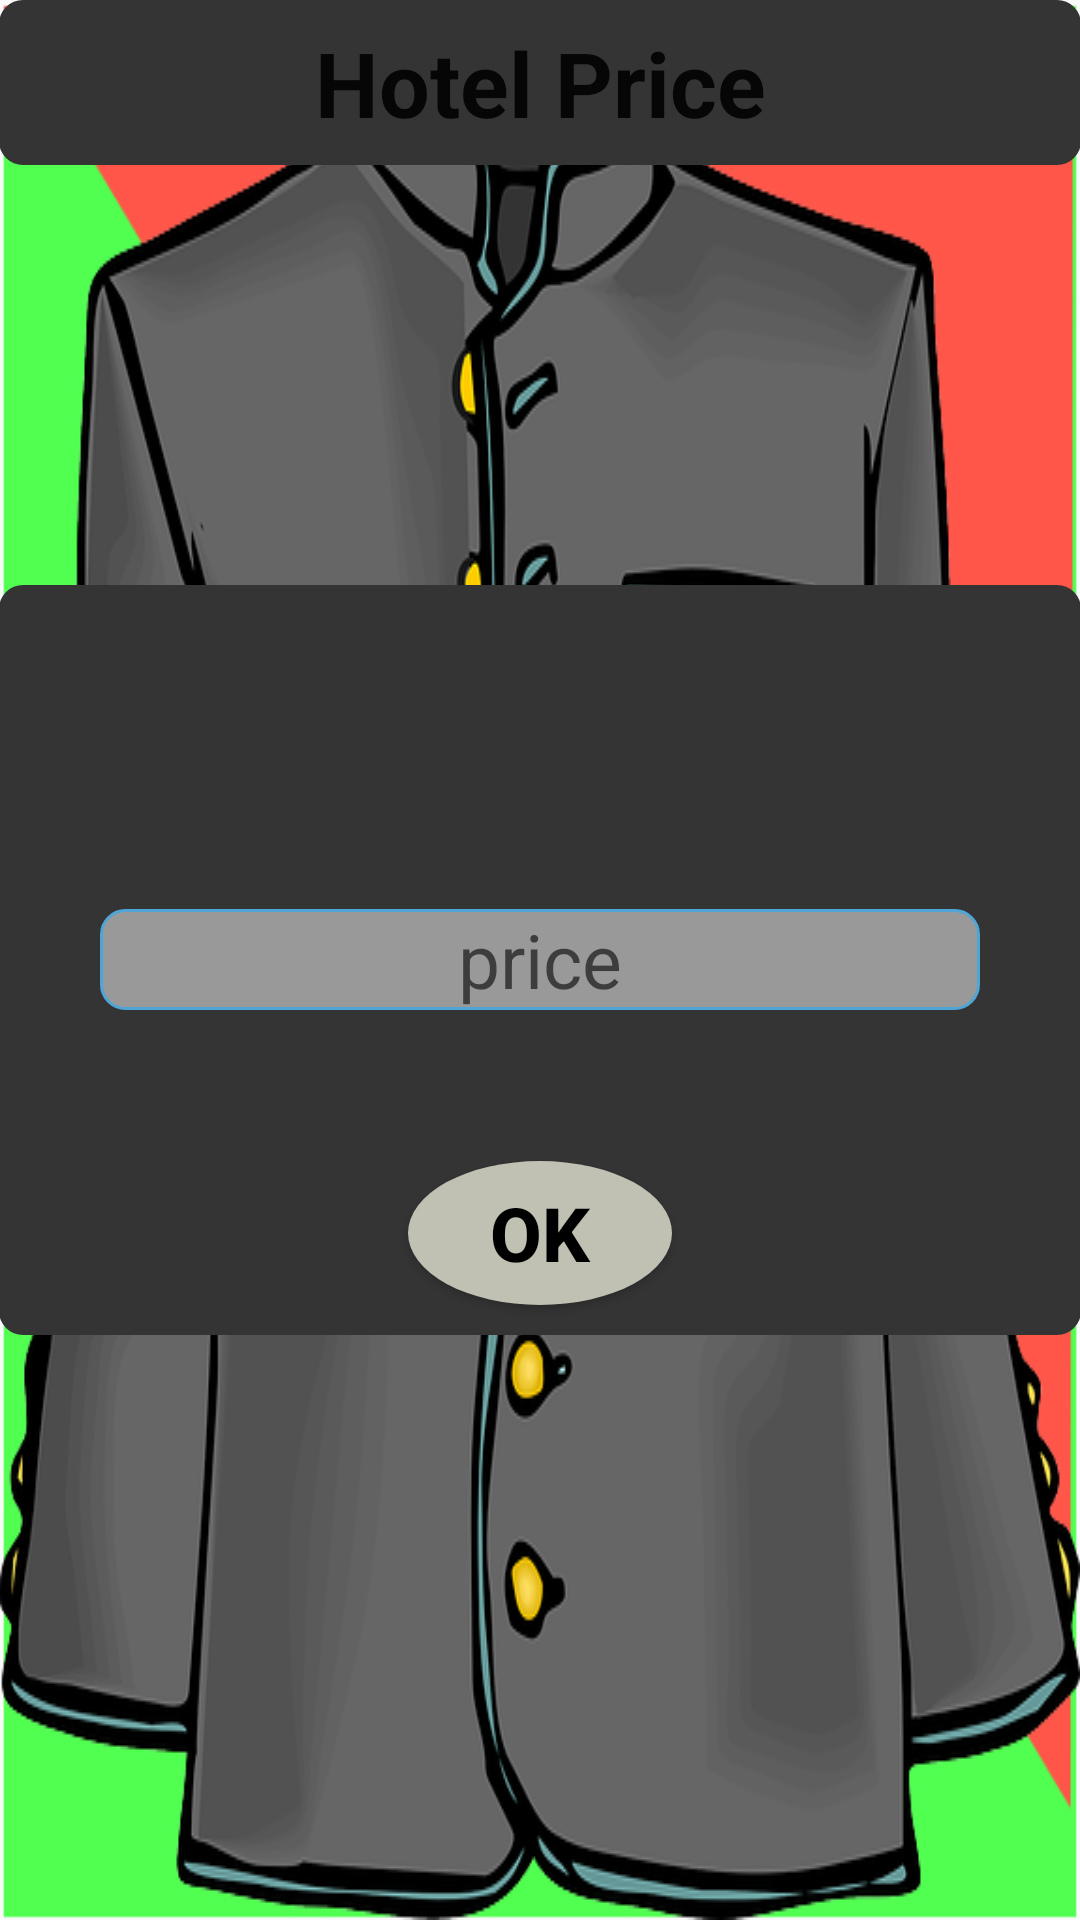

This screen was rendered from an Android layout file. Write that file and the resources it references.
<!-- AndroidManifest.xml: application theme AppTheme -->
<!-- res/layout/activity_hotel.xml -->
<RelativeLayout xmlns:android="http://schemas.android.com/apk/res/android"
    xmlns:tools="http://schemas.android.com/tools" android:layout_width="match_parent"
    android:layout_height="match_parent" android:paddingLeft="@dimen/activity_horizontal_margin"
    android:paddingRight="@dimen/activity_horizontal_margin"
    android:paddingTop="@dimen/activity_vertical_margin"
    android:paddingBottom="@dimen/activity_vertical_margin"
    tools:context="com.travelbudget.travelbudget.hotel"
    android:background="@drawable/hotel">

    <FrameLayout
        android:layout_width="match_parent"
        android:layout_height="250dp"
        android:layout_centerVertical="true"
        android:layout_centerHorizontal="true"
        android:background="@drawable/cornersonly">

        <EditText
            android:layout_width="wrap_content"
            android:layout_height="wrap_content"
            android:inputType="number"
            android:ems="10"
            android:background="@drawable/borders"
            android:textSize="25dp"
            android:id="@+id/foods"
            android:layout_gravity="center"
            android:gravity="center"
            android:hint="price" />

        <Button
            android:layout_width="wrap_content"
            android:layout_height="wrap_content"
            android:text="OK"
            android:id="@+id/button9"
            android:background="@drawable/roundbuttons"
            android:layout_gravity="center_horizontal|bottom"
            android:textColor="#000"
            android:textSize="25dp"
            android:textStyle="bold"
            android:layout_marginBottom="10dp" />
    </FrameLayout>

    <EditText
        android:layout_width="match_parent"
        android:layout_height="55dp"
        android:id="@+id/editText7"
        android:layout_alignParentTop="true"
        android:layout_centerHorizontal="true"
        android:text="Hotel Price"
        android:background="@drawable/cornersonly"
        android:textStyle="bold"
        android:gravity="center"
        android:textSize="30dp"
        android:inputType="text" />

</RelativeLayout>
<!-- resources referenced by this layout -->
<resources>
  <!-- drawable borders (drawable) -->
  <?xml version="1.0" encoding="utf-8"?>
  <shape xmlns:android="http://schemas.android.com/apk/res/android">
  <solid android:color="#999999"/>
      <corners android:radius="8dp"/>
      <stroke android:width="1dip" android:color="#4fa5d5"/>
  </shape>
  <!-- drawable cornersonly (drawable) -->
  <?xml version="1.0" encoding="utf-8"?>
  <shape xmlns:android="http://schemas.android.com/apk/res/android" android:shape="rectangle">
     <solid android:color="#343434"/>
      <corners android:radius="8dp"/>
  
  </shape>
  <!-- drawable hotel: png bitmap (drawable, 121741 bytes) -->
  <!-- drawable roundbuttons (drawable) -->
  <?xml version="1.0" encoding="utf-8"?>
  <selector xmlns:android="http://schemas.android.com/apk/res/android">
  <item android:state_pressed="false">
  <shape android:shape="oval">
      <solid android:color="#c0c0b3"/>
  </shape>
  
  </item>
      <item android:state_pressed="true">
          <shape android:shape="oval">
              <solid android:color="#404040"/>
          </shape>
      </item>/>
  </selector>
  <style name="AppTheme" parent="Base.Theme.AppCompat.Light">
          <item name="android:windowNoTitle">true</item>
      </style>
</resources>
